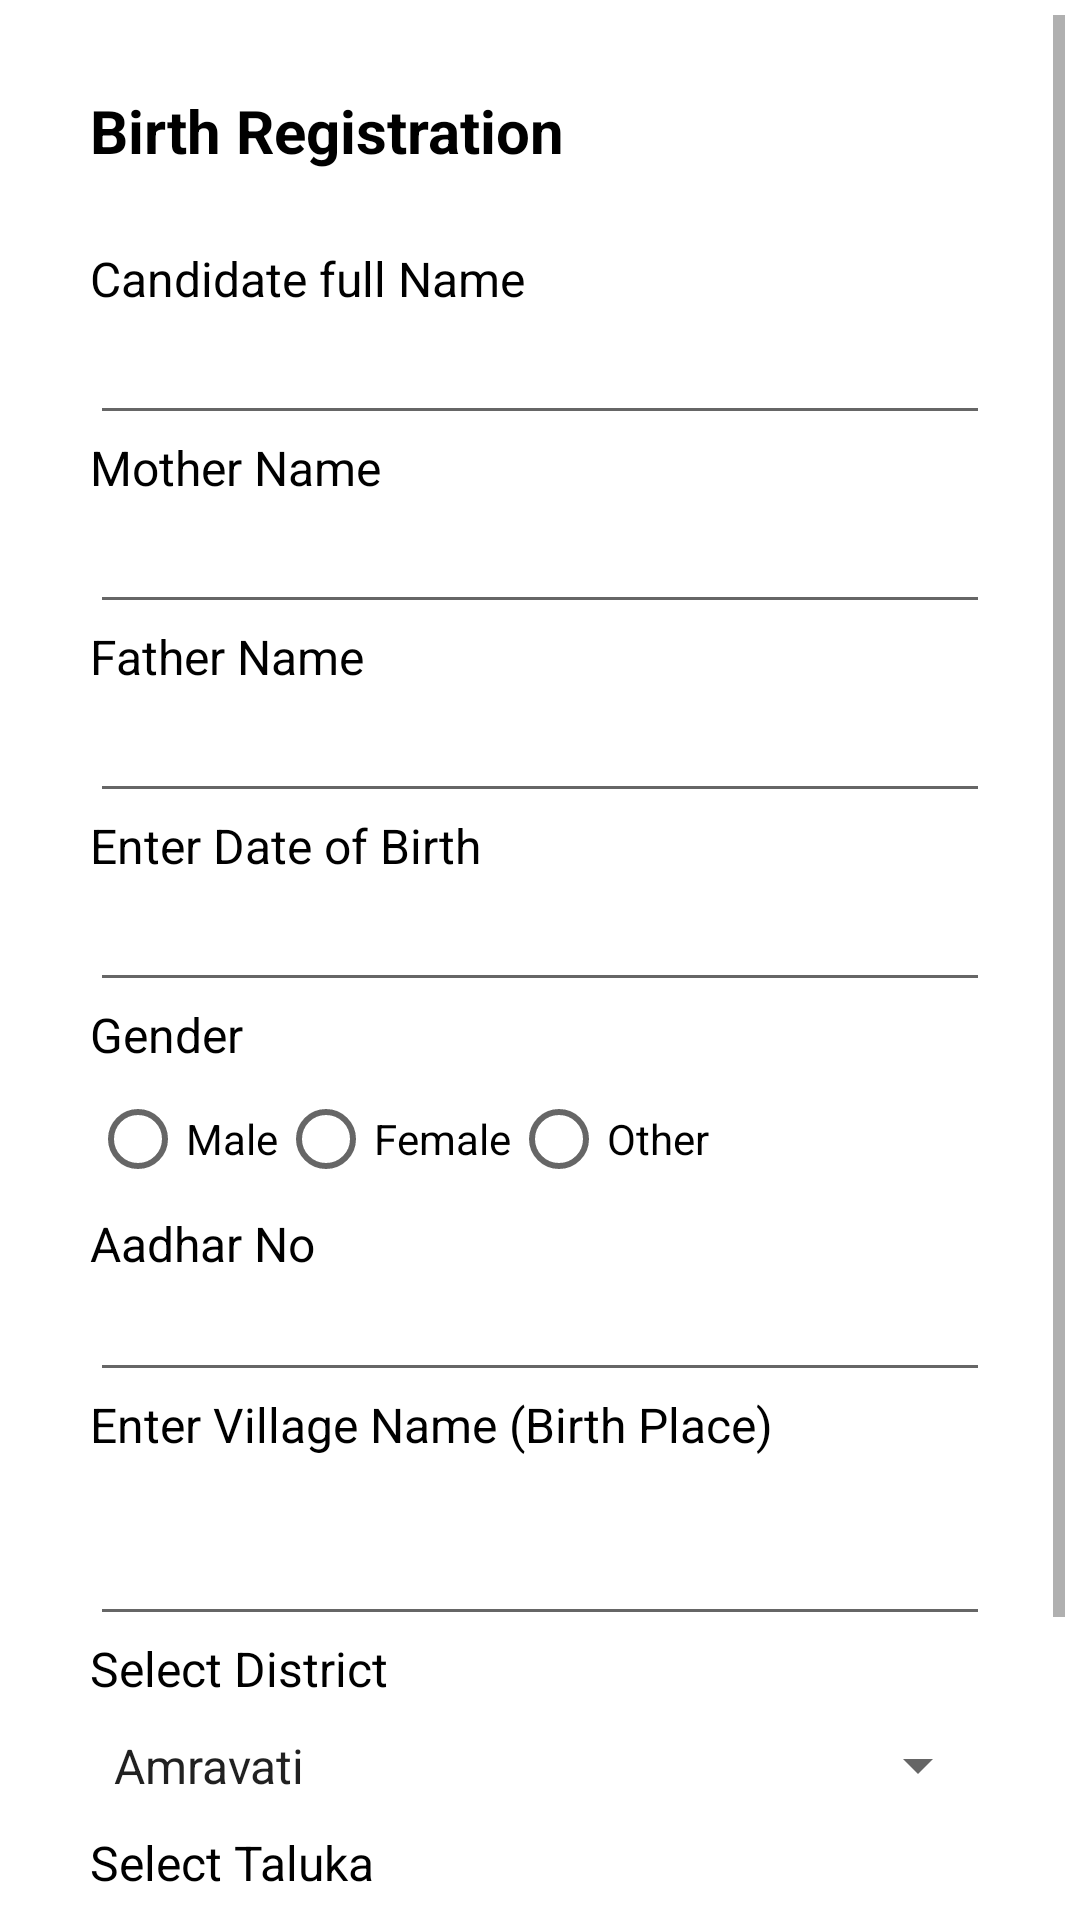

This screen was rendered from an Android layout file. Write that file and the resources it references.
<!-- AndroidManifest.xml: application theme Theme.LoginApplicationNew -->
<!-- res/layout/activity_birth_reg_form.xml -->
<?xml version="1.0" encoding="utf-8"?>
<ScrollView xmlns:android="http://schemas.android.com/apk/res/android"
    xmlns:app="http://schemas.android.com/apk/res-auto"
    xmlns:tools="http://schemas.android.com/tools"
    android:layout_width="match_parent"
    android:layout_height="match_parent"
    android:fillViewport="true"
    android:padding="5dp"
    tools:context=".BirthRegForm">

    <LinearLayout
        android:layout_width="match_parent"
        android:layout_height="match_parent"
        android:padding="15dp"
        android:layout_margin="10dp"
        android:orientation="vertical"
        tools:context=".MainActivity">


        <TextView
            android:id="@+id/textView2"
            android:layout_width="match_parent"
            android:layout_height="wrap_content"
            android:text="Birth Registration"
            android:textSize="20sp"
            android:layout_marginBottom="25dp"
            android:textStyle="bold"
            android:textColor="@color/black"
            app:layout_constraintEnd_toEndOf="parent"
            app:layout_constraintHorizontal_bias="0.258"
            app:layout_constraintStart_toStartOf="parent"
            tools:layout_editor_absoluteY="56dp" />

        <TextView
            android:id="@+id/textView3"
            android:layout_width="match_parent"
            android:layout_height="wrap_content"
            android:text="Candidate full Name"
            android:textSize="16dp"
            android:textColor="@color/black"/>

        <EditText
            android:id="@+id/etName"
            android:layout_width="match_parent"
            android:layout_height="wrap_content"
            android:ems="10"
            android:inputType="textPersonName" />

        <TextView
            android:id="@+id/textView4"
            android:layout_width="match_parent"
            android:layout_height="wrap_content"
            android:text="Mother Name"
            android:textSize="16dp"
            android:textColor="@color/black"/>

        <EditText
            android:id="@+id/etMotherName"
            android:layout_width="match_parent"
            android:layout_height="wrap_content"
            android:ems="10"
            android:inputType="textPersonName" />

        <TextView
            android:id="@+id/textView5"
            android:layout_width="match_parent"
            android:layout_height="wrap_content"
            android:text="Father Name"
            android:textSize="16dp"
            android:textColor="@color/black"/>

        <EditText
            android:id="@+id/etFatherName"
            android:layout_width="match_parent"
            android:layout_height="wrap_content"
            android:ems="10"
            android:inputType="textPersonName" />

        <TextView
            android:id="@+id/textView7"
            android:layout_width="match_parent"
            android:layout_height="wrap_content"
            android:text="Enter Date of Birth"
            android:textSize="16dp"
            android:textColor="@color/black"/>


        <EditText
            android:id="@+id/etDob"
            android:layout_width="match_parent"
            android:layout_height="wrap_content"
            android:ems="10"
            android:inputType="textPersonName"/>
        <TextView
            android:id="@+id/textView9"
            android:layout_width="match_parent"
            android:layout_height="wrap_content"
            android:text="Gender"
            android:textSize="16dp"
            android:textColor="@color/black"/>
        <RadioGroup
            android:id="@+id/RGgender"
            android:layout_width="match_parent"
            android:layout_height="wrap_content"
            android:orientation="horizontal">

            <RadioButton
                android:id="@+id/male"
                android:layout_width="wrap_content"
                android:layout_height="wrap_content"
                android:text="Male" />

            <RadioButton
                android:id="@+id/female"
                android:layout_width="wrap_content"
                android:layout_height="wrap_content"
                android:text="Female" />

            <RadioButton
                android:id="@+id/other"
                android:layout_width="wrap_content"
                android:layout_height="wrap_content"
                android:layout_weight="1"
                android:text="Other" />
        </RadioGroup>
        <TextView
            android:id="@+id/textView10"
            android:layout_width="match_parent"
            android:layout_height="wrap_content"
            android:text="Aadhar No"
            android:textSize="16dp"
            android:textColor="@color/black"/>

        <EditText
            android:id="@+id/etAadharNo"
            android:layout_width="match_parent"
            android:layout_height="wrap_content"
            android:ems="10"
            android:inputType="textPersonName"
            android:textSize="16dp"
            android:textColor="@color/black"/>

        <TextView
            android:id="@+id/textView8"
            android:layout_width="match_parent"
            android:layout_height="40dp"
            android:text="Enter Village Name (Birth Place)"
            android:textSize="16dp"
            android:textColor="@color/black"/>

        <EditText
            android:id="@+id/etVillage"
            android:layout_width="match_parent"
            android:layout_height="wrap_content"
            android:ems="10"
            android:inputType="textPersonName" />

        <TextView
            android:id="@+id/textView"
            android:layout_width="match_parent"
            android:layout_height="wrap_content"
            android:text="Select District"
            android:textSize="16dp"
            android:textColor="@color/black"/>

        <Spinner
            android:id="@+id/spinnerDistrict"
            android:layout_width="match_parent"
            android:layout_height="43dp"
            android:entries="@array/district"/>

        <TextView
            android:id="@+id/textView6"
            android:layout_width="match_parent"
            android:layout_height="36dp"
            android:text="Select Taluka "
            android:textSize="16dp"
            android:textColor="@color/black"/>

        <Spinner
            android:id="@+id/spinnerTaluka"
            android:layout_width="match_parent"
            android:layout_height="46dp"
            android:entries="@array/taluka"/>



        <Button
            android:id="@+id/submit"
            android:layout_width="match_parent"
            android:layout_height="wrap_content"
            android:text="Submit" />


    </LinearLayout>
</ScrollView>
<!-- resources referenced by this layout -->
<resources>
  <array name="district">
          <item>Amravati</item>
          <item>Ahmednagar</item>
          <item>Pune</item>
          <item>Yavatmal</item>
          <item>Nagpur</item>
      </array>
  <array name="taluka">
          <item>Achalpur</item>
          <item>Amravati</item>
          <item>Chikhaldara</item>
          <item>Chandur bazar</item>
          <item>Daryapur</item>
      </array>
  <color name="black">#FF000000</color>
  <style name="Theme.LoginApplicationNew" parent="Theme.MaterialComponents.DayNight.NoActionBar">
          
          <item name="colorPrimary">@color/purple_500</item>
          <item name="colorPrimaryVariant">@color/purple_700</item>
          <item name="colorOnPrimary">@color/white</item>
          
          <item name="colorSecondary">@color/teal_200</item>
          <item name="colorSecondaryVariant">@color/teal_700</item>
          <item name="colorOnSecondary">@color/black</item>
          
          <item name="android:statusBarColor" tools:targetApi="l">?attr/colorPrimaryVariant</item>
          
      </style>
  <color name="purple_500">#FF6200EE</color>
  <color name="purple_700">#FF3700B3</color>
  <color name="white">#FFFFFFFF</color>
  <color name="teal_200">#FF03DAC5</color>
  <color name="teal_700">#FF018786</color>
</resources>
